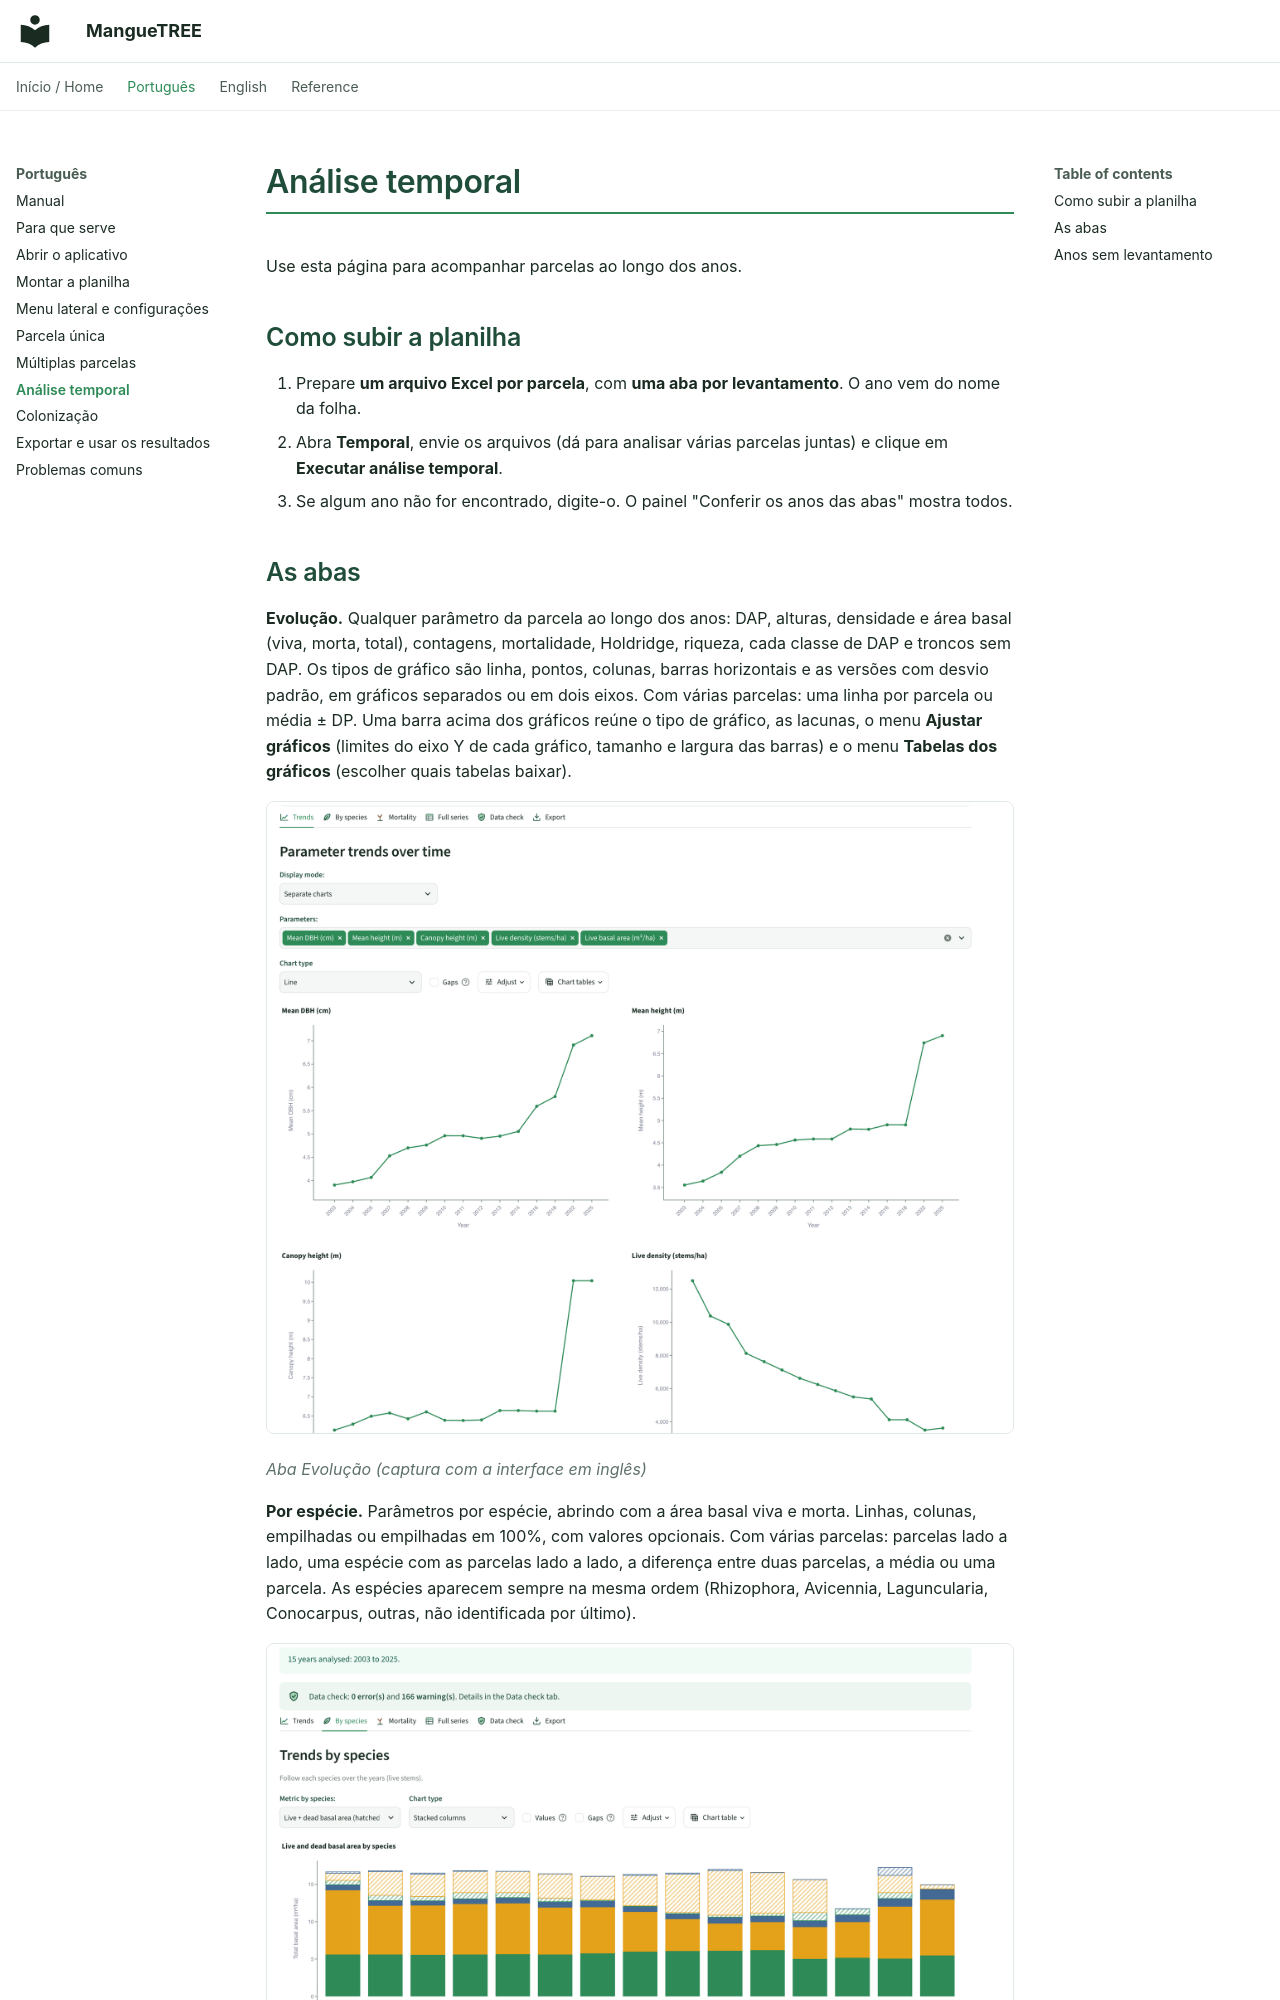

repository: luq317/MangueTREE · page: pt/07-temporal/index.html · generator: mkdocs

# Análise temporal

Use esta página para acompanhar parcelas ao longo dos anos.

## Como subir a planilha

1. Prepare **um arquivo Excel por parcela**, com **uma aba por levantamento**. O ano vem do nome da folha.
2. Abra **Temporal**, envie os arquivos (dá para analisar várias parcelas juntas) e clique em **Executar análise temporal**.
3. Se algum ano não for encontrado, digite-o. O painel "Conferir os anos das abas" mostra todos.
